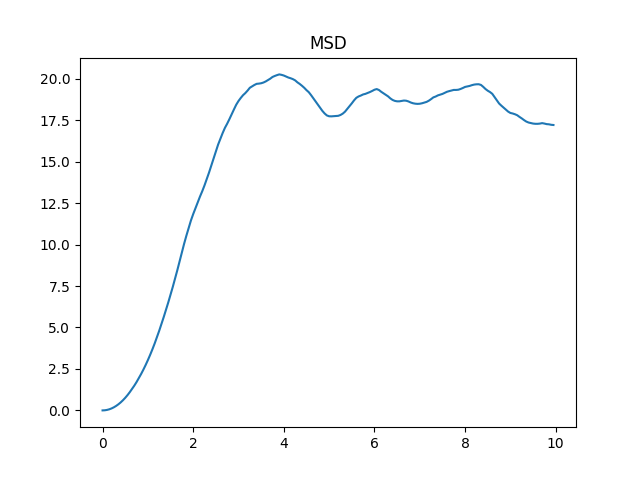

The file beside this chart, header and first rows:
0.000, 0.00000
0.050, 0.00750
0.100, 0.03001
0.150, 0.06754
0.200, 0.1201
0.250, 0.1878
0.300, 0.2707
0.350, 0.3688
0.400, 0.4824
0.450, 0.6116
0.500, 0.7569
0.550, 0.9187
0.600, 1.097
0.650, 1.287
0.700, 1.489
0.750, 1.707
0.800, 1.942
0.850, 2.189
0.900, 2.452
0.950, 2.732
1.000, 3.031
1.050, 3.347
1.100, 3.681
1.150, 4.034
1.200, 4.408
1.250, 4.8
1.300, 5.208
1.350, 5.628
1.400, 6.062
1.450, 6.508
1.500, 6.97
1.550, 7.448
1.600, 7.942
1.650, 8.453
1.700, 8.983
1.750, 9.534
1.800, 10.05
1.850, 10.54
1.900, 10.99
1.950, 11.45
2.000, 11.83
2.050, 12.19
2.100, 12.55
2.150, 12.89
2.200, 13.22
2.250, 13.57
2.300, 13.95
2.350, 14.34
2.400, 14.76
2.450, 15.19
2.500, 15.61
2.550, 16.03
2.600, 16.38
2.650, 16.72
2.700, 17.03
2.750, 17.29
2.800, 17.57
2.850, 17.86
2.900, 18.15
2.950, 18.43
3.000, 18.65
... 139 more rows
